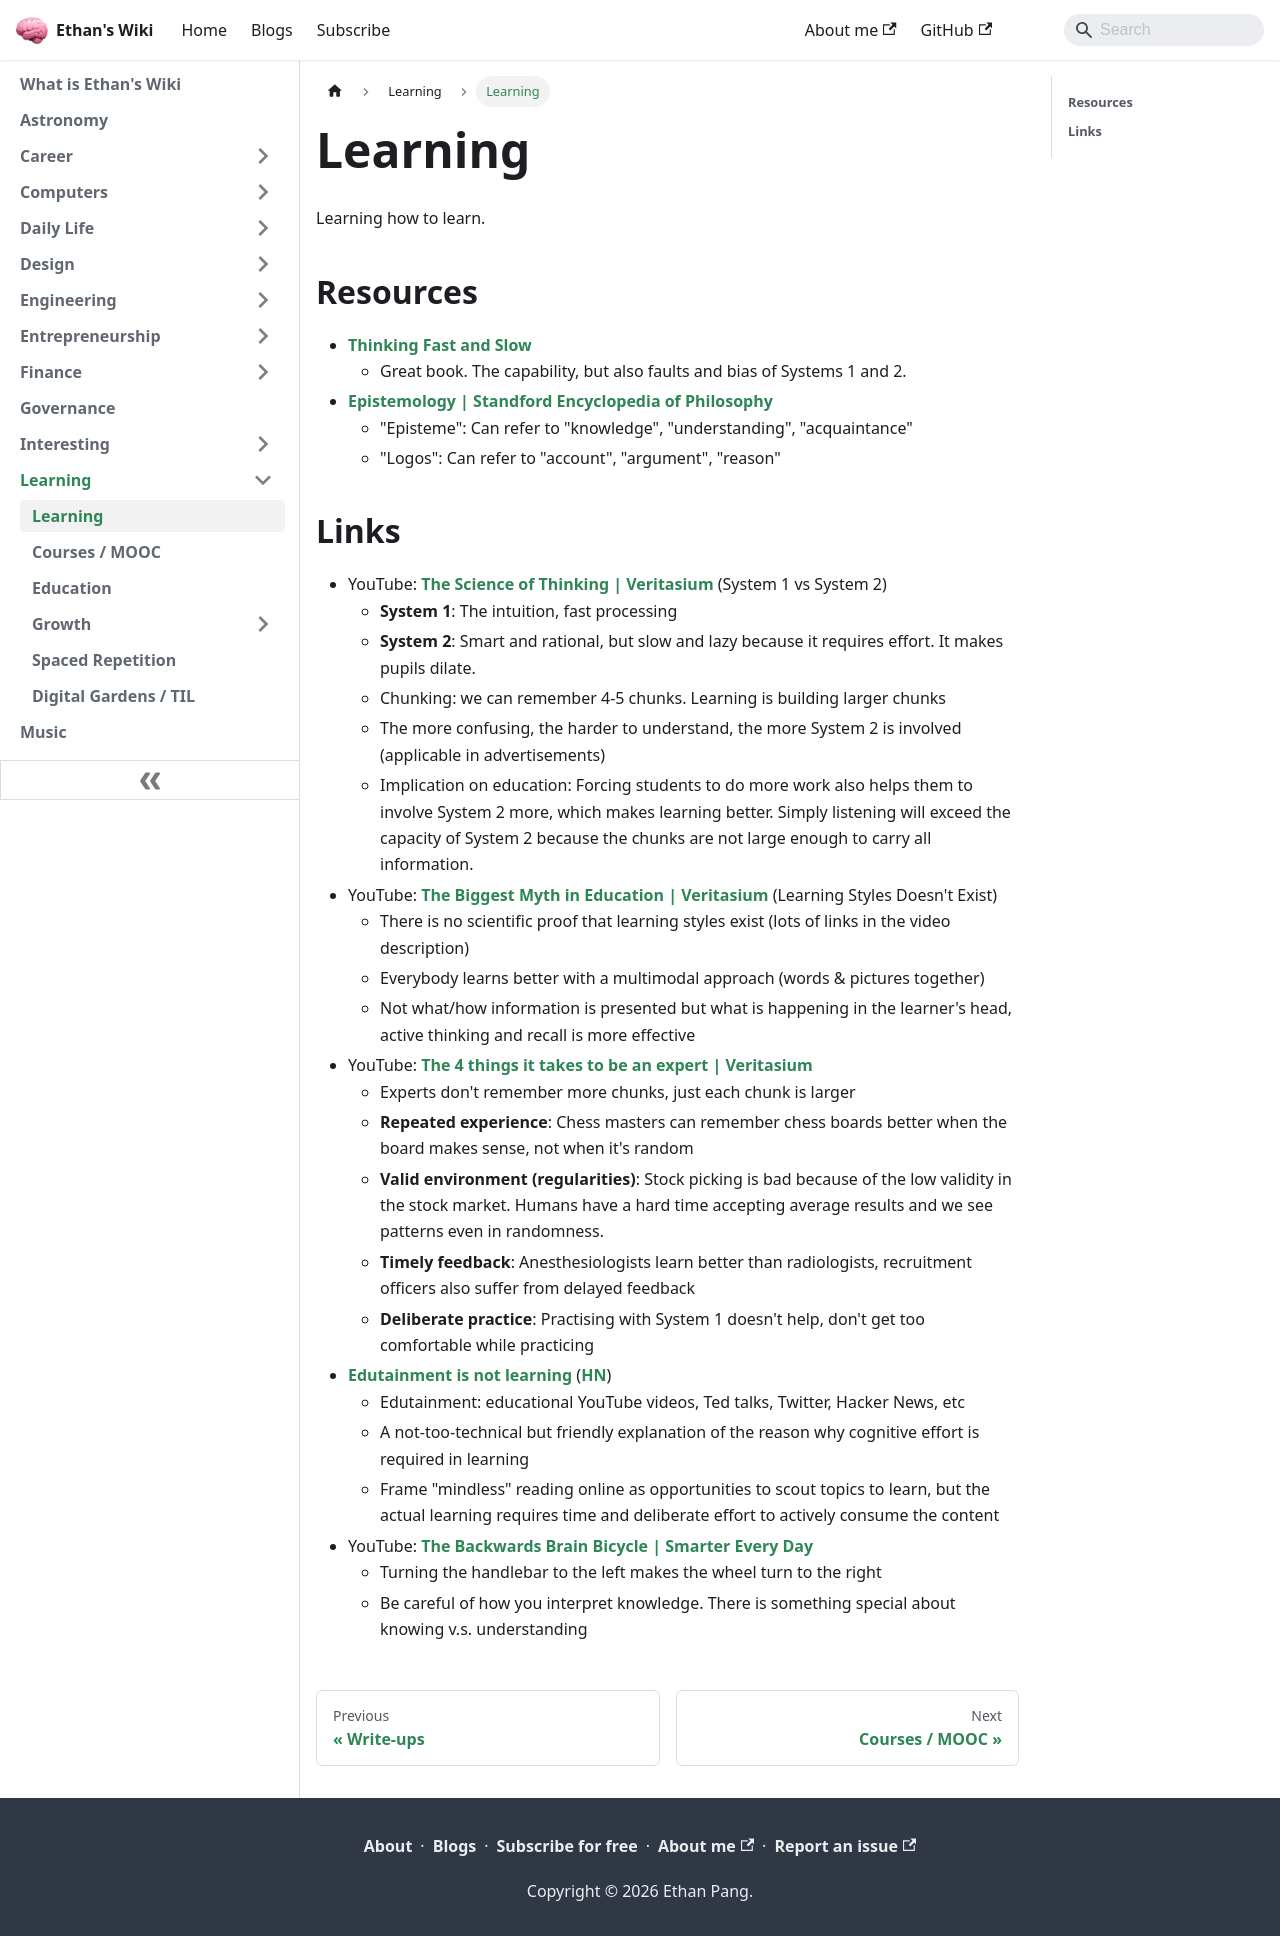

repository: ethanppl/wiki · page: learning/learning.html · generator: docusaurus

# Learning

Learning how to learn.

## Resources

- [Thinking Fast and Slow](https://www.goodreads.com/book/show/11468377-thinking-fast-and-slow)
  - Great book. The capability, but also faults and bias of Systems 1 and 2.
- [Epistemology | Standford Encyclopedia of Philosophy](https://plato.stanford.edu/entries/epistemology/)
  - "Episteme": Can refer to "knowledge", "understanding", "acquaintance"
  - "Logos": Can refer to "account", "argument", "reason"

## Links

- YouTube: [The Science of Thinking | Veritasium](https://youtu.be/UBVV8pch1dM)
  (System 1 vs System 2)
  - **System 1**: The intuition, fast processing
  - **System 2**: Smart and rational, but slow and lazy because it requires
    effort. It makes pupils dilate.
  - Chunking: we can remember 4-5 chunks. Learning is building larger chunks
  - The more confusing, the harder to understand, the more System 2 is involved
    (applicable in advertisements)
  - Implication on education: Forcing students to do more work also helps them
    to involve System 2 more, which makes learning better. Simply listening will
    exceed the capacity of System 2 because the chunks are not large enough to
    carry all information.
- YouTube:
  [The Biggest Myth in Education | Veritasium](https://youtu.be/rhgwIhB58PA)
  (Learning Styles Doesn't Exist)
  - There is no scientific proof that learning styles exist (lots of links in
    the video description)
  - Everybody learns better with a multimodal approach (words & pictures
    together)
  - Not what/how information is presented but what is happening in the learner's
    head, active thinking and recall is more effective
- YouTube:
  [The 4 things it takes to be an expert | Veritasium](https://youtu.be/5eW6Eagr9XA)
  - Experts don't remember more chunks, just each chunk is larger
  - **Repeated experience**: Chess masters can remember chess boards better when
    the board makes sense, not when it's random
  - **Valid environment (regularities)**: Stock picking is bad because of the
    low validity in the stock market. Humans have a hard time accepting average
    results and we see patterns even in randomness.
  - **Timely feedback**: Anesthesiologists learn better than radiologists,
    recruitment officers also suffer from delayed feedback
  - **Deliberate practice**: Practising with System 1 doesn't help, don't get
    too comfortable while practicing
- [Edutainment is not learning](https://giansegato.com/essays/edutainment-is-not-learning)
  ([HN](https://news.ycombinator.com/item?id=36580837))
  - Edutainment: educational YouTube videos, Ted talks, Twitter, Hacker News,
    etc
  - A not-too-technical but friendly explanation of the reason why cognitive
    effort is required in learning
  - Frame "mindless" reading online as opportunities to scout topics to learn,
    but the actual learning requires time and deliberate effort to actively
    consume the content
- YouTube:
  [The Backwards Brain Bicycle | Smarter Every Day](https://youtu.be/MFzDaBzBlL0)
  - Turning the handlebar to the left makes the wheel turn to the right
  - Be careful of how you interpret knowledge. There is something special about
    knowing v.s. understanding
